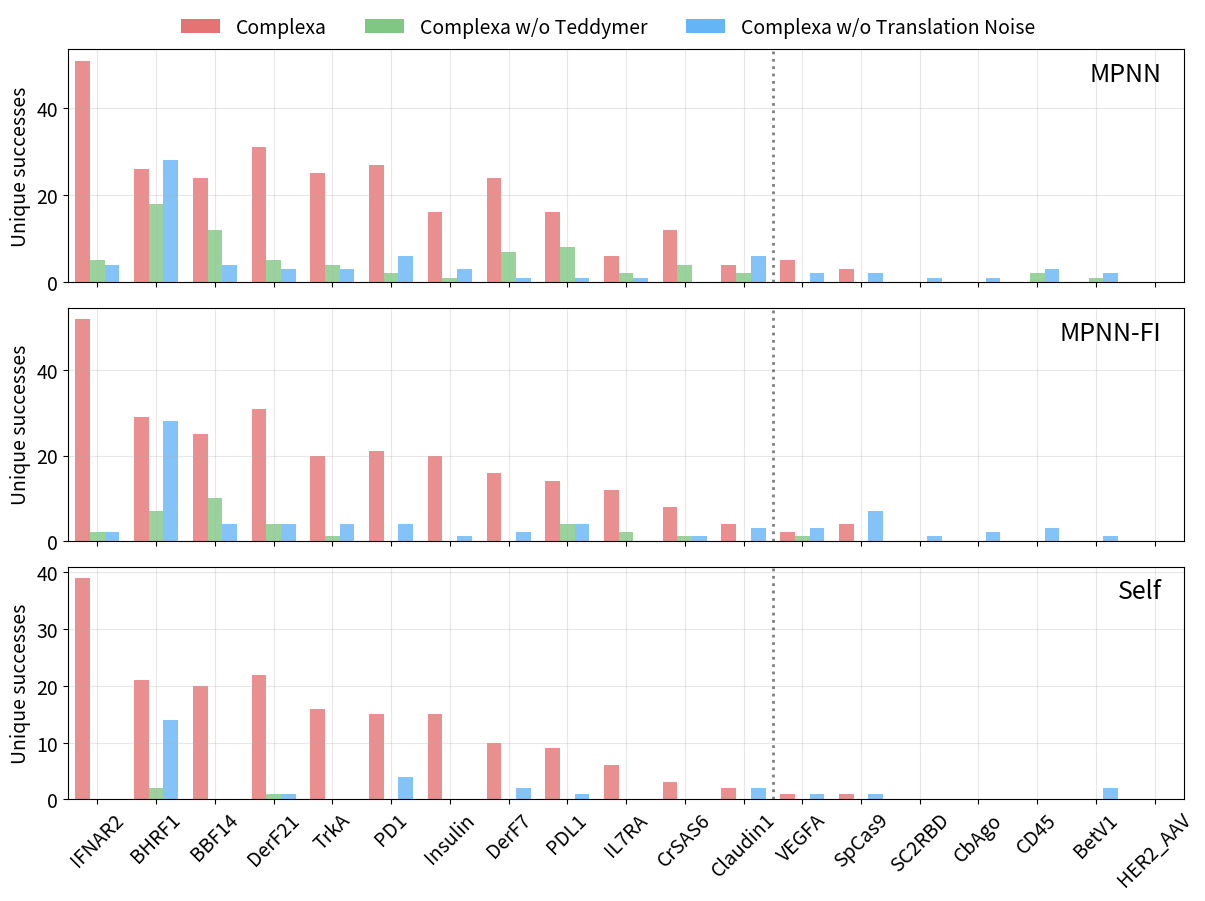

Here is the Python script that generated this plot:
import matplotlib.pyplot as plt
import numpy as np

targets = [
    "IFNAR2",
    "BHRF1",
    "BBF14",
    "DerF21",
    "TrkA",
    "PD1",
    "Insulin",
    "DerF7",
    "PDL1",
    "IL7RA",
    "CrSAS6",
    "Claudin1",
    "VEGFA",
    "SpCas9",
    "SC2RBD",
    "CbAgo",
    "CD45",
    "BetV1",
    "HER2_AAV",
]

# Data (already in the right order for each method)
ours_mpnn = [51, 26, 24, 31, 25, 27, 16, 24, 16, 6, 12, 4, 5, 3, 0, 0, 0, 0, 0]
ours_mpnn_fixed = [52, 29, 25, 31, 20, 21, 20, 16, 14, 12, 8, 4, 2, 4, 0, 0, 0, 0, 0]
ours_self = [39, 21, 20, 22, 16, 15, 15, 10, 9, 6, 3, 2, 1, 1, 0, 0, 0, 0, 0]

# apm_mpnn          = [3, 20, 0, 11, 0, 1, 5, 0, 1, 1, 1, 11, 0, 0, 0, 3, 0, 0, 0]
# apm_mpnn_fixed    = [3,10,0,8,0,0,3,0,0,1,1,1,0,0,0,1,1,0,0]
# apm_self          = [1, 5, 0, 0, 0, 0, 0, 0, 0, 0, 0, 0, 0, 0, 0, 0, 0, 0, 1]

# rf_diffusion      = [11, 5, 2, 4, 7, 7, 8, 5, 8, 4, 8, 2, 0, 3, 2, 0, 1, 3, 1]
# protpardelle_1c   = [2, 4, 0, 4, 0, 0, 1, 0, 2, 0, 0, 0, 0, 1, 0, 0, 0, 0, 0]

ours_wo_teddymer_mpnn = [5, 18, 12, 5, 4, 2, 1, 7, 8, 2, 4, 2, 0, 0, 0, 0, 2, 1, 0]
ours_wo_teddymer_mpnn_fixed = [2, 7, 10, 4, 1, 0, 0, 0, 4, 2, 1, 0, 1, 0, 0, 0, 0, 0, 0]
ours_wo_teddymer_self = [0, 2, 0, 1, 0, 0, 0, 0, 0, 0, 0, 0, 0, 0, 0, 0, 0, 0, 0]

ours_wo_translation_noise_mpnn = [
    4,
    28,
    4,
    3,
    3,
    6,
    3,
    1,
    1,
    1,
    0,
    6,
    2,
    2,
    1,
    1,
    3,
    2,
    0,
]
ours_wo_translation_noise_mpnn_fixed = [
    2,
    28,
    4,
    4,
    4,
    4,
    1,
    2,
    4,
    0,
    1,
    3,
    3,
    7,
    1,
    2,
    3,
    1,
    0,
]
ours_wo_translation_noise_self = [
    0,
    14,
    0,
    1,
    0,
    4,
    0,
    2,
    1,
    0,
    0,
    2,
    1,
    1,
    0,
    0,
    0,
    2,
    0,
]

import os

# Create output directory
os.makedirs("./scaling_results", exist_ok=True)

# Define method groups with consistent colors
mpnn_methods = [
    ("Complexa", ours_mpnn, "#E57373"),
    ("Complexa w/o Teddymer", ours_wo_teddymer_mpnn, "#81C784"),
    ("Complexa w/o Translation Noise", ours_wo_translation_noise_mpnn, "#64B5F6"),
]

mpnn_fixed_methods = [
    ("Complexa", ours_mpnn_fixed, "#E57373"),
    ("Complexa w/o Teddymer", ours_wo_teddymer_mpnn_fixed, "#81C784"),
    ("Complexa w/o Translation Noise", ours_wo_translation_noise_mpnn_fixed, "#64B5F6"),
]

self_methods = [
    ("Complexa", ours_self, "#E57373"),
    ("Complexa w/o Teddymer", ours_wo_teddymer_self, "#81C784"),
    ("Complexa w/o Translation Noise", ours_wo_translation_noise_self, "#64B5F6"),
]

easy_count = 12
bar_width = 0.2
group_width = bar_width * 3 + 0.2  # 3 methods per group
index = np.arange(len(targets)) * group_width

# Create figure with three subplots in a column
fig, (ax1, ax2, ax3) = plt.subplots(3, 1, figsize=(12, 10), sharex=True)


def plot_subplot(ax, methods, title):
    # Draw bars per method, side by side within each target group
    for i, (label, data, color) in enumerate(methods):
        bar_pos = index + (i - 1) * bar_width  # Center grouping for 3 methods
        ax.bar(bar_pos, data, bar_width, color=color, alpha=0.8)

    # Ticks and labels adjustments
    ax.set_ylabel("Unique successes", fontsize=14)
    ax.set_xlim(index[0] - group_width / 2, index[-1] + group_width / 2)

    # Vertical dotted line to separate easy/hard
    ax.axvline(
        index[easy_count] - group_width / 2,
        color="black",
        linestyle="dotted",
        linewidth=2,
        alpha=0.5,
    )

    ax.grid(True, alpha=0.3)
    ax.tick_params(axis="y", labelsize=14)

    # Add title as text annotation in top right corner
    ax.text(0.98, 0.95, title, transform=ax.transAxes, fontsize=18, ha="right", va="top")


# Plot each subplot
plot_subplot(ax1, mpnn_methods, "MPNN")
plot_subplot(ax2, mpnn_fixed_methods, "MPNN-FI")
plot_subplot(ax3, self_methods, "Self")

# Add x-axis labels only to the bottom subplot
ax3.set_xlabel("", fontsize=14)
ax3.set_xticks(index)
ax3.set_xticklabels(targets, fontsize=14, rotation=45, ha="center")

# Add legend for the three method variants
from matplotlib.patches import Patch

legend_elements = [
    Patch(facecolor="#E57373", label="Complexa"),
    Patch(facecolor="#81C784", label="Complexa w/o Teddymer"),
    Patch(facecolor="#64B5F6", label="Complexa w/o Translation Noise"),
]
fig.legend(
    handles=legend_elements,
    loc="upper center",
    bbox_to_anchor=(0.5, 0.95),
    ncol=3,
    fontsize=14,
    frameon=False,
)

plt.tight_layout()
plt.subplots_adjust(left=0.05, right=0.98, bottom=0.15, top=0.90)

# Save plots
plt.savefig("./scaling_results/hits_grid.png", dpi=200, bbox_inches="tight")
plt.savefig("./scaling_results/hits_grid.pdf", bbox_inches="tight")

print("Grid plot saved to ./scaling_results/hits_grid.png and ./scaling_results/hits_grid.pdf")
